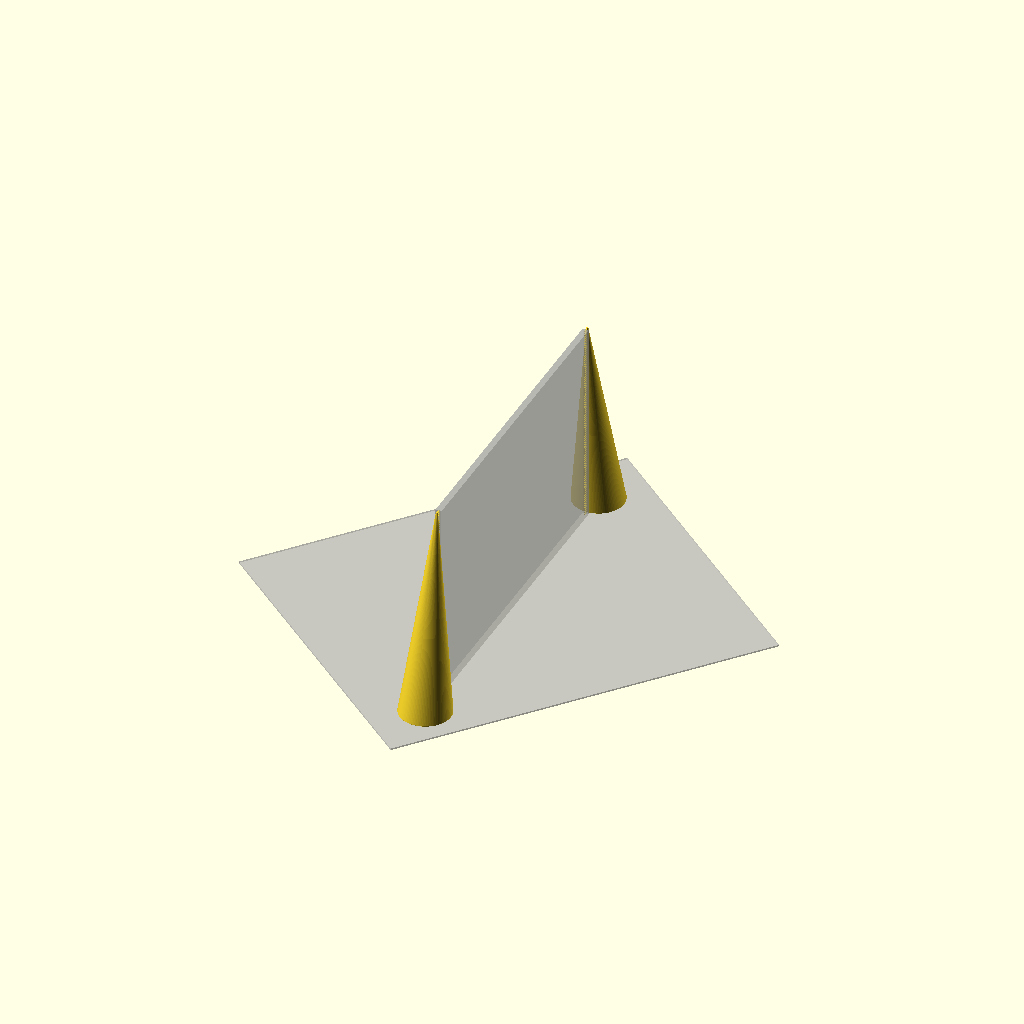
Cell 1 — every parameter at its default value.
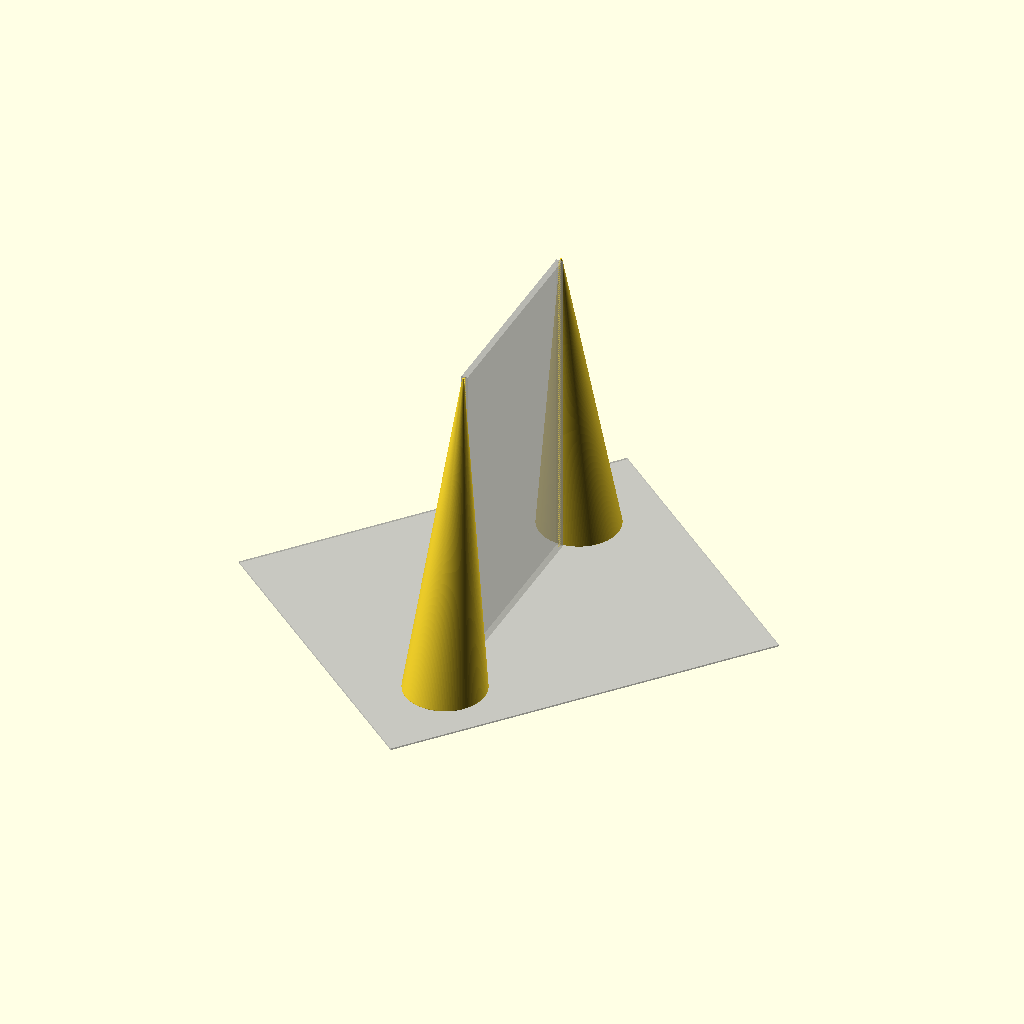
Cell 2: the same model with rotate_90 = true.
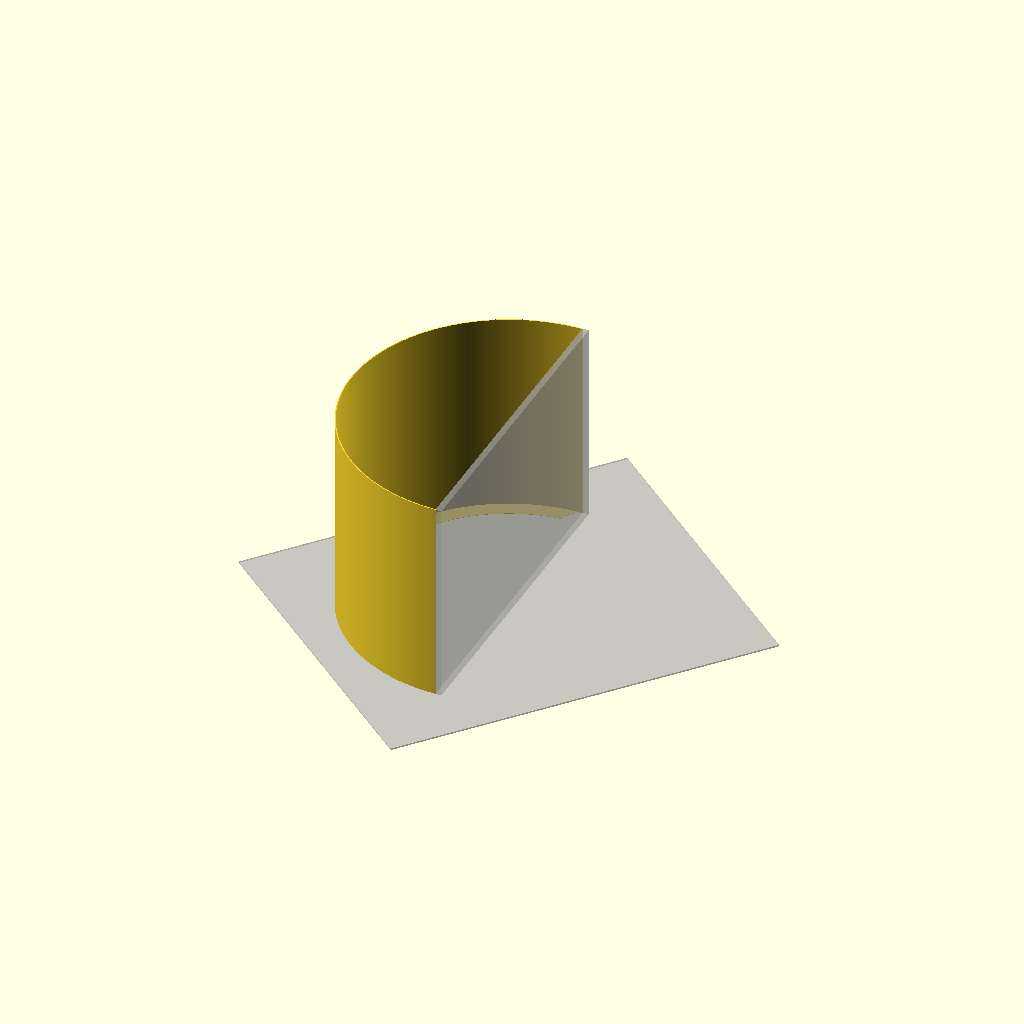
Cell 3: type = "half shell" (everything else at default).
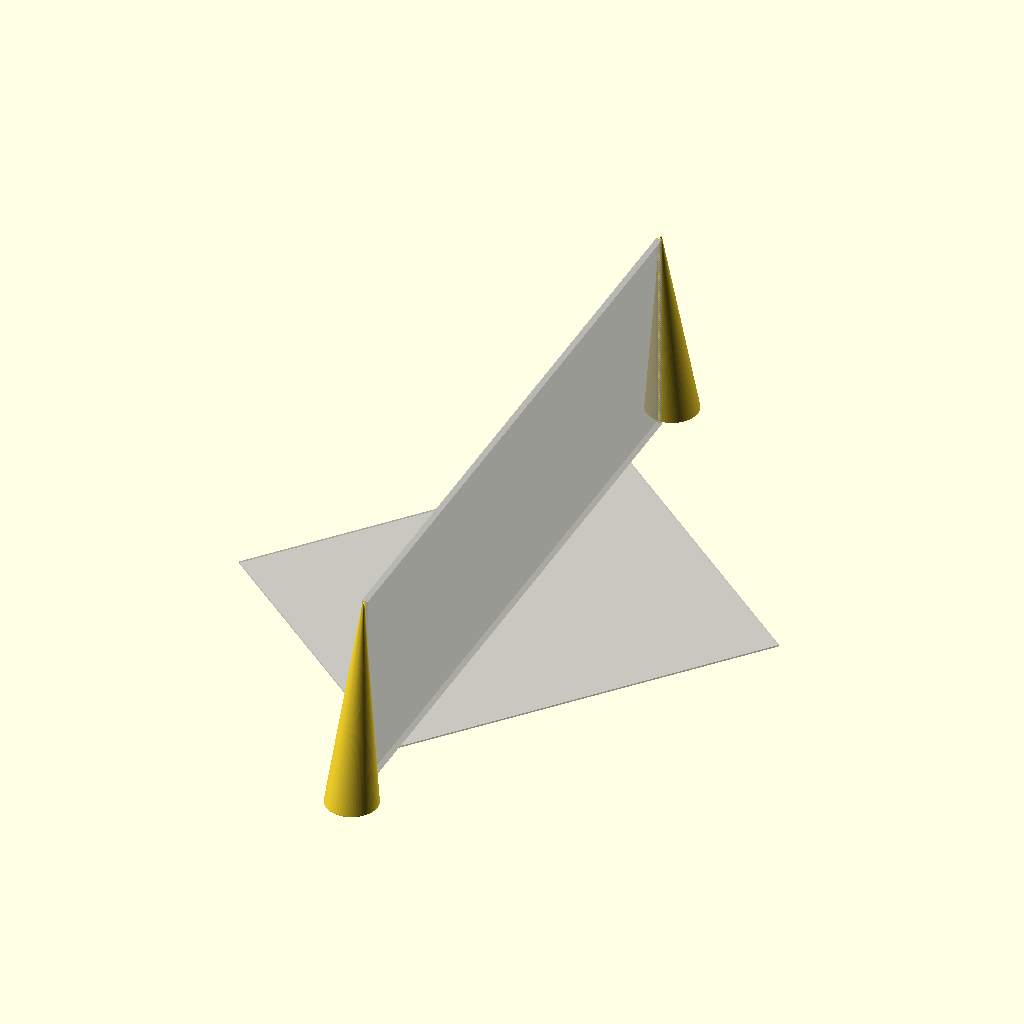
Cell 4: width = 406.76 (everything else at default).
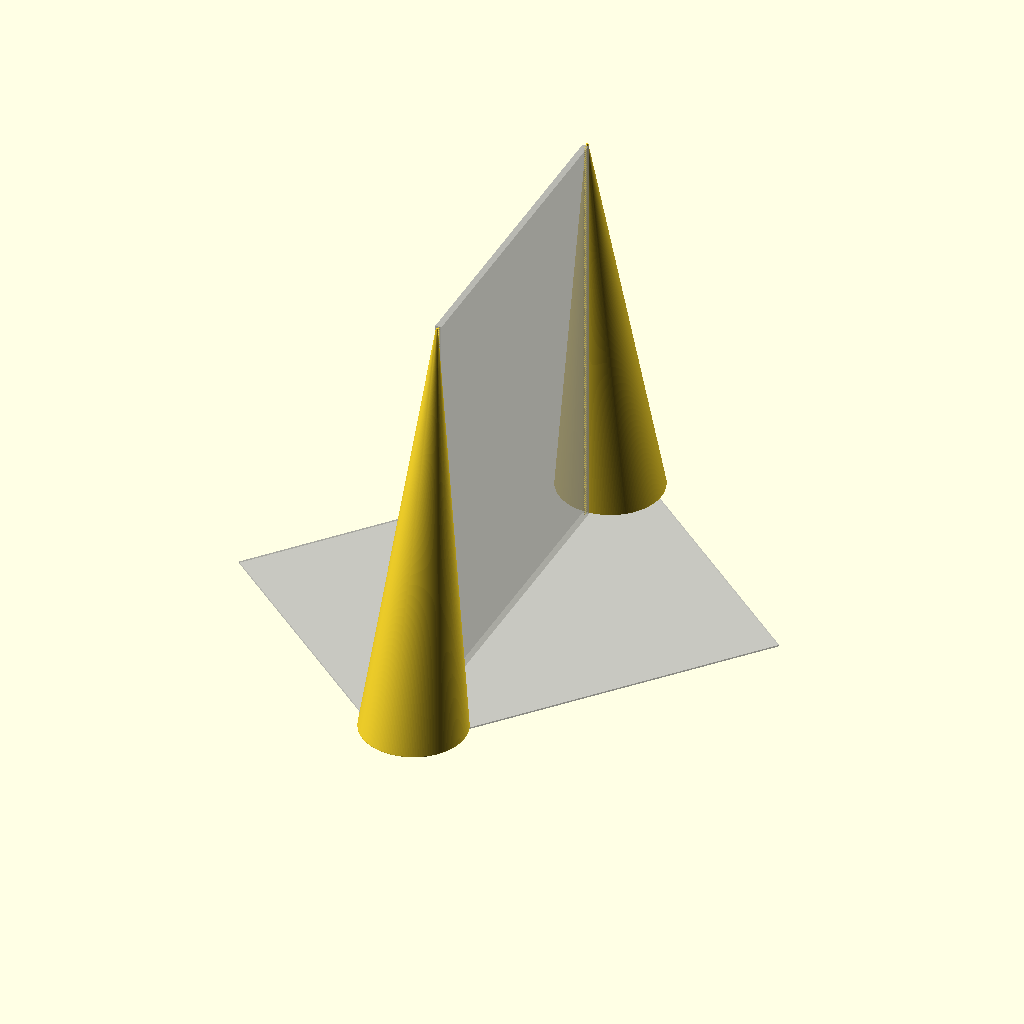
Cell 5: the same model with height = 262.22.
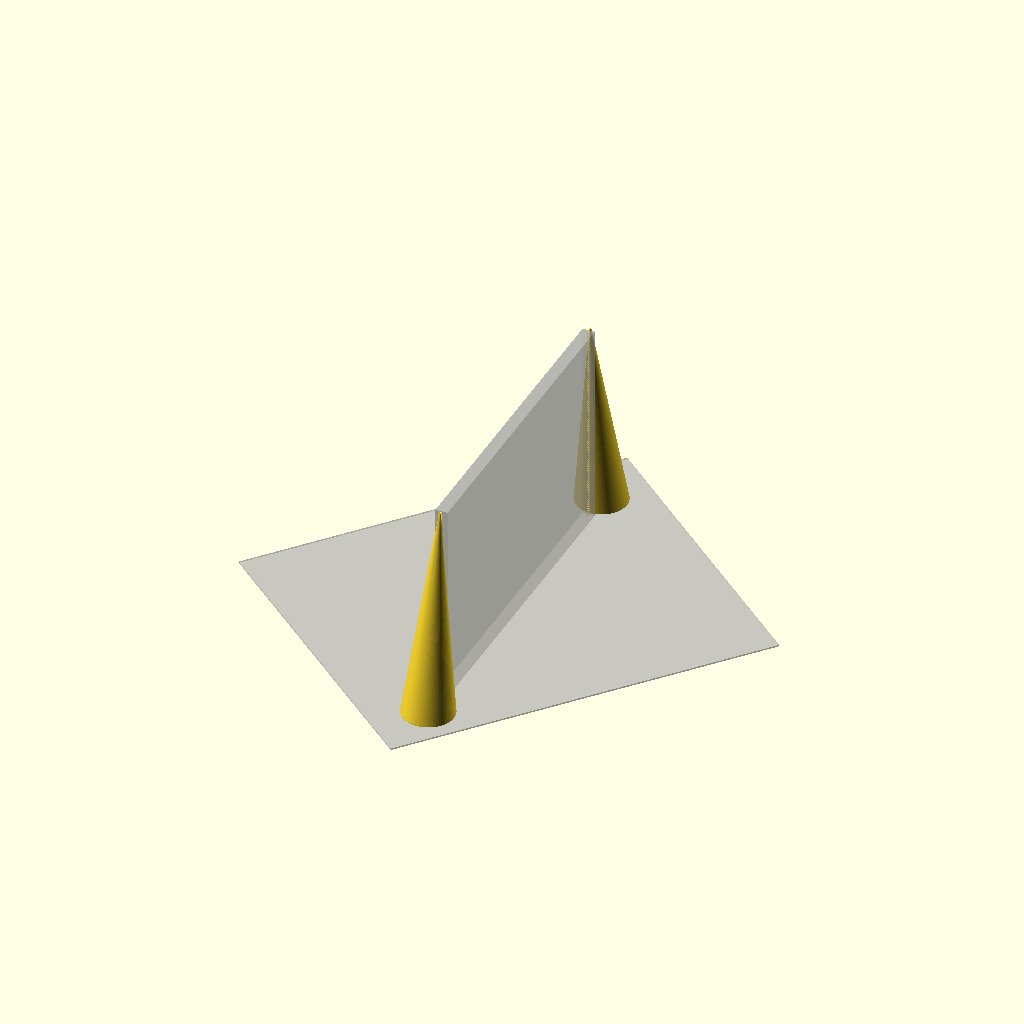
Cell 6: the same model with thickness = 7.86.
All cells are drawn from one camera (rotation 55°, 0°, 25°, orthographic, colour scheme Cornfield), so only the parameter changes between them.
The OpenSCAD source (002 in progress/lith/lith scaled.scad):
width = 203.38;
height = 131.11;
thickness = 3.93;
rotate_90 = false;

type = "twin cones beside"; // ["half shell", "twin cones behind", "twin cones beside"]
mouse_ears = 0;

// how many layers between bridges.
period=5;
stick_out=3;

nozzle = .6;
layer_height = .3;

module _stop_customizer() {}

xyz = rotate_90 ? [0,height,width] : [0,width,height];
twt = nozzle * 1.1;
$fs=1.;
$fa=.01;

module mirror2(xyz){
    children();
    mirror(xyz) children();
}

module halfShell() render() rotate([0,0,-90])difference() {
    // base cylinder
    cylinder(d=xyz.y, h=xyz.z);
    // hollowed, minus brim
    translate([0,0,.2]) cylinder(d=xyz.y-2*twt, h=xyz.z);
    // hollow brim
    cylinder(d=xyz.y-2*twt-20, h=xyz.z);
    // brim don't touch
    scale([1,.2,1])cylinder(d=xyz.y-2*twt, h=xyz.z);
    // cut in half
    translate([-xyz.y/2,0,0]) cube([xyz.y,xyz.y,xyz.z]);
//    #hull(){
//        translate([0,0,xyz.z])cube([xyz.y,0.1,0.1], center=true);
//        translate([0,-xyz.y/2,xyz.z/2])
//        cube([xyz.y,0.1,xyz.z], center=true);
//    }
}

module cone(){
    base_d = max(15,xyz.z/4);
    render() difference(){
        union(){
            hull(){
                //base
                translate([-base_d/2,0,0]) cylinder(d=base_d,h=.2);
                //tip
                translate([-2*twt/2,0,0]) cylinder(d=2*twt+.0001,h=xyz.z);
                //translate([0,0,xyz.z]) sphere(.5);
            }

            // attachment ribs
            n=floor((xyz.z-.2)/layer_height/period);
            for(i=[1:n]){
                translate([-twt,-twt/2,.2+(i-1/period)*layer_height*period])
                    cube([twt+stick_out,twt,layer_height]);
            }
            translate([-twt,-twt/2,0])
                cube([twt+stick_out,twt,.2]);
        }
        hull(){
            translate([-base_d/2,0,.24]) cylinder(d=base_d-2*twt,h=.001);
            translate([-2*twt/2,0,0]) cylinder(d=.0001,h=xyz.z);
        }
        // debug thickness
        //translate([-max(width, height)/2,0,0]) cube(max(width, height));
    }
    if(mouse_ears>0) translate([-mouse_ears/2,0,0]) cylinder(d=mouse_ears,h=.2);
}

// ghost of the frame
%translate([0,-xyz.y/2,0]) cube([thickness,xyz.y,xyz.z]);

if(type == "half shell"){
    halfShell();
} else if (type == "twin cones behind"){
    mirror2([0,1,0]) translate([-stick_out/2,xyz.y/2-twt,0]) cone();
} else if (type == "twin cones beside"){
    mirror2([0,1,0]) translate([thickness/2,-xyz.y/2-stick_out/2,0]) rotate([0,0,90]) cone();
} else {
    rotate([0,0,30]) text("error", halign="center");
}

%rotate([180,0,atan(250/210)]) linear_extrude(1) square([250,210], center=true);
Customizer parameters (derived from the source; name, type, default, range or options):
width: number, default 203.38
height: number, default 131.11
thickness: number, default 3.93
rotate_90: bool, default false
type: string, default "twin cones beside", options "half shell", "twin cones behind", "twin cones beside"
mouse_ears: number, default 0
period: number, default 5
stick_out: number, default 3
nozzle: number, default 0.6
layer_height: number, default 0.3
